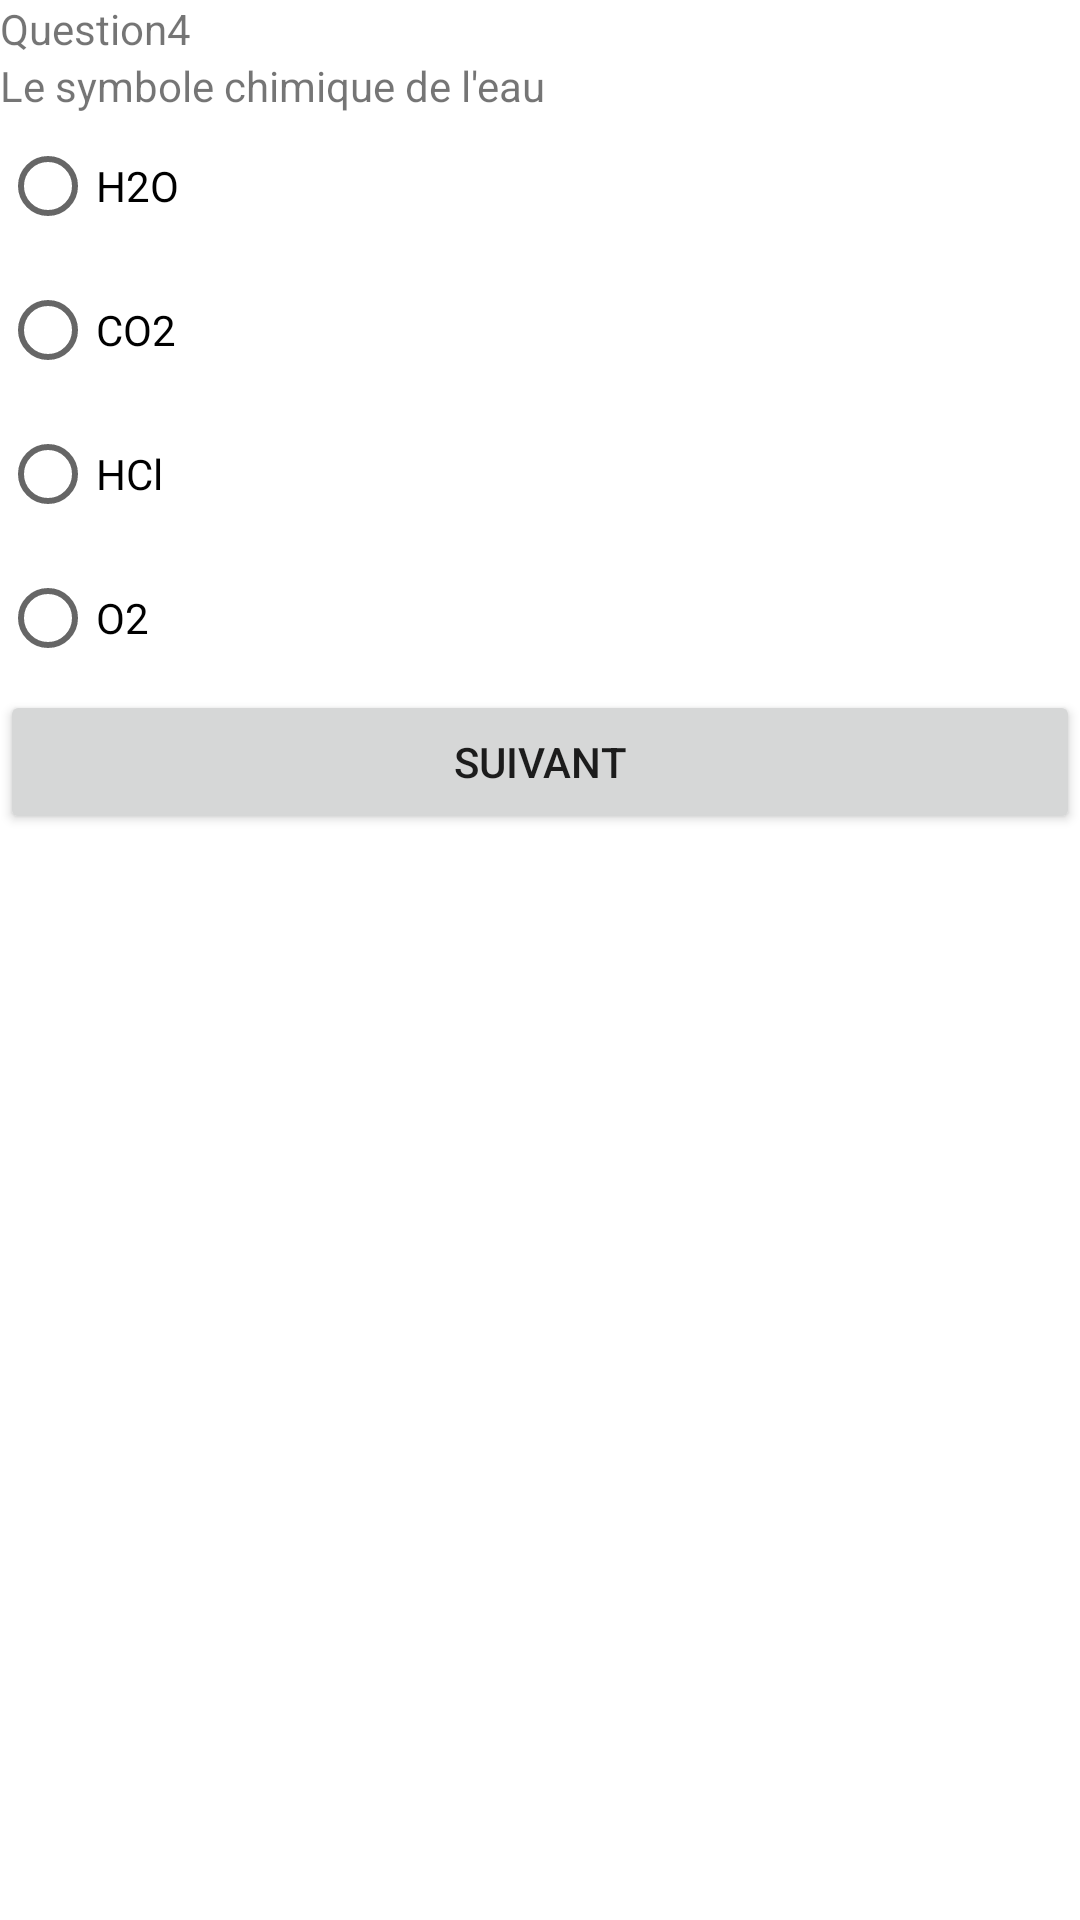

The Android layout XML behind this screen, and the referenced resources:
<!-- AndroidManifest.xml: application theme Theme.QuizQCM -->
<!-- res/layout/activity_question4.xml -->
<?xml version="1.0" encoding="utf-8"?>
<androidx.constraintlayout.widget.ConstraintLayout xmlns:android="http://schemas.android.com/apk/res/android"
    xmlns:app="http://schemas.android.com/apk/res-auto"
    xmlns:tools="http://schemas.android.com/tools"
    android:layout_width="match_parent"
    android:layout_height="match_parent"
    tools:context=".MainActivity">

    <LinearLayout
        android:layout_width="match_parent"
        android:layout_height="match_parent"
        android:orientation="vertical">

        <TextView
            android:id="@+id/textView6"
            android:layout_width="match_parent"
            android:layout_height="wrap_content"
            android:text="Question4" />

        <TextView
            android:id="@+id/textView10"
            android:layout_width="match_parent"
            android:layout_height="wrap_content"
            android:text="Le symbole chimique de l'eau" />

        <RadioGroup
            android:id="@+id/radio"
            android:layout_width="match_parent"
            android:layout_height="match_parent">

            <RadioButton
                android:id="@+id/radioButton17"
                android:layout_width="match_parent"
                android:layout_height="wrap_content"
                android:text="H2O" />

            <RadioButton
                android:id="@+id/radioButton18"
                android:layout_width="match_parent"
                android:layout_height="wrap_content"
                android:text="CO2" />

            <RadioButton
                android:id="@+id/radioButton19"
                android:layout_width="match_parent"
                android:layout_height="wrap_content"
                android:text="HCl" />

            <RadioButton
                android:id="@+id/radioButton20"
                android:layout_width="match_parent"
                android:layout_height="wrap_content"
                android:text="O2" />

            <Button
                android:id="@+id/btn_suiv"
                android:layout_width="match_parent"
                android:layout_height="wrap_content"
                android:text="Suivant" />
        </RadioGroup>
    </LinearLayout>
</androidx.constraintlayout.widget.ConstraintLayout>
<!-- resources referenced by this layout -->
<resources>
  <style name="Theme.QuizQCM" parent="Theme.MaterialComponents.DayNight.DarkActionBar">
          
          <item name="colorPrimary">@color/purple_500</item>
          <item name="colorPrimaryVariant">@color/purple_700</item>
          <item name="colorOnPrimary">@color/white</item>
          
          <item name="colorSecondary">@color/teal_200</item>
          <item name="colorSecondaryVariant">@color/teal_700</item>
          <item name="colorOnSecondary">@color/black</item>
          
          <item name="android:statusBarColor" tools:targetApi="l">?attr/colorPrimaryVariant</item>
          
      </style>
  <!-- not gathered from this repository: default colours our renderer supplied (Android Studio template values) -->
  <color name="purple_500">#FF6200EE</color>
  <color name="purple_700">#FF3700B3</color>
  <color name="teal_200">#FF03DAC5</color>
  <color name="teal_700">#FF018786</color>
  <color name="black">#FF000000</color>
  <color name="white">#FFFFFFFF</color>
</resources>
